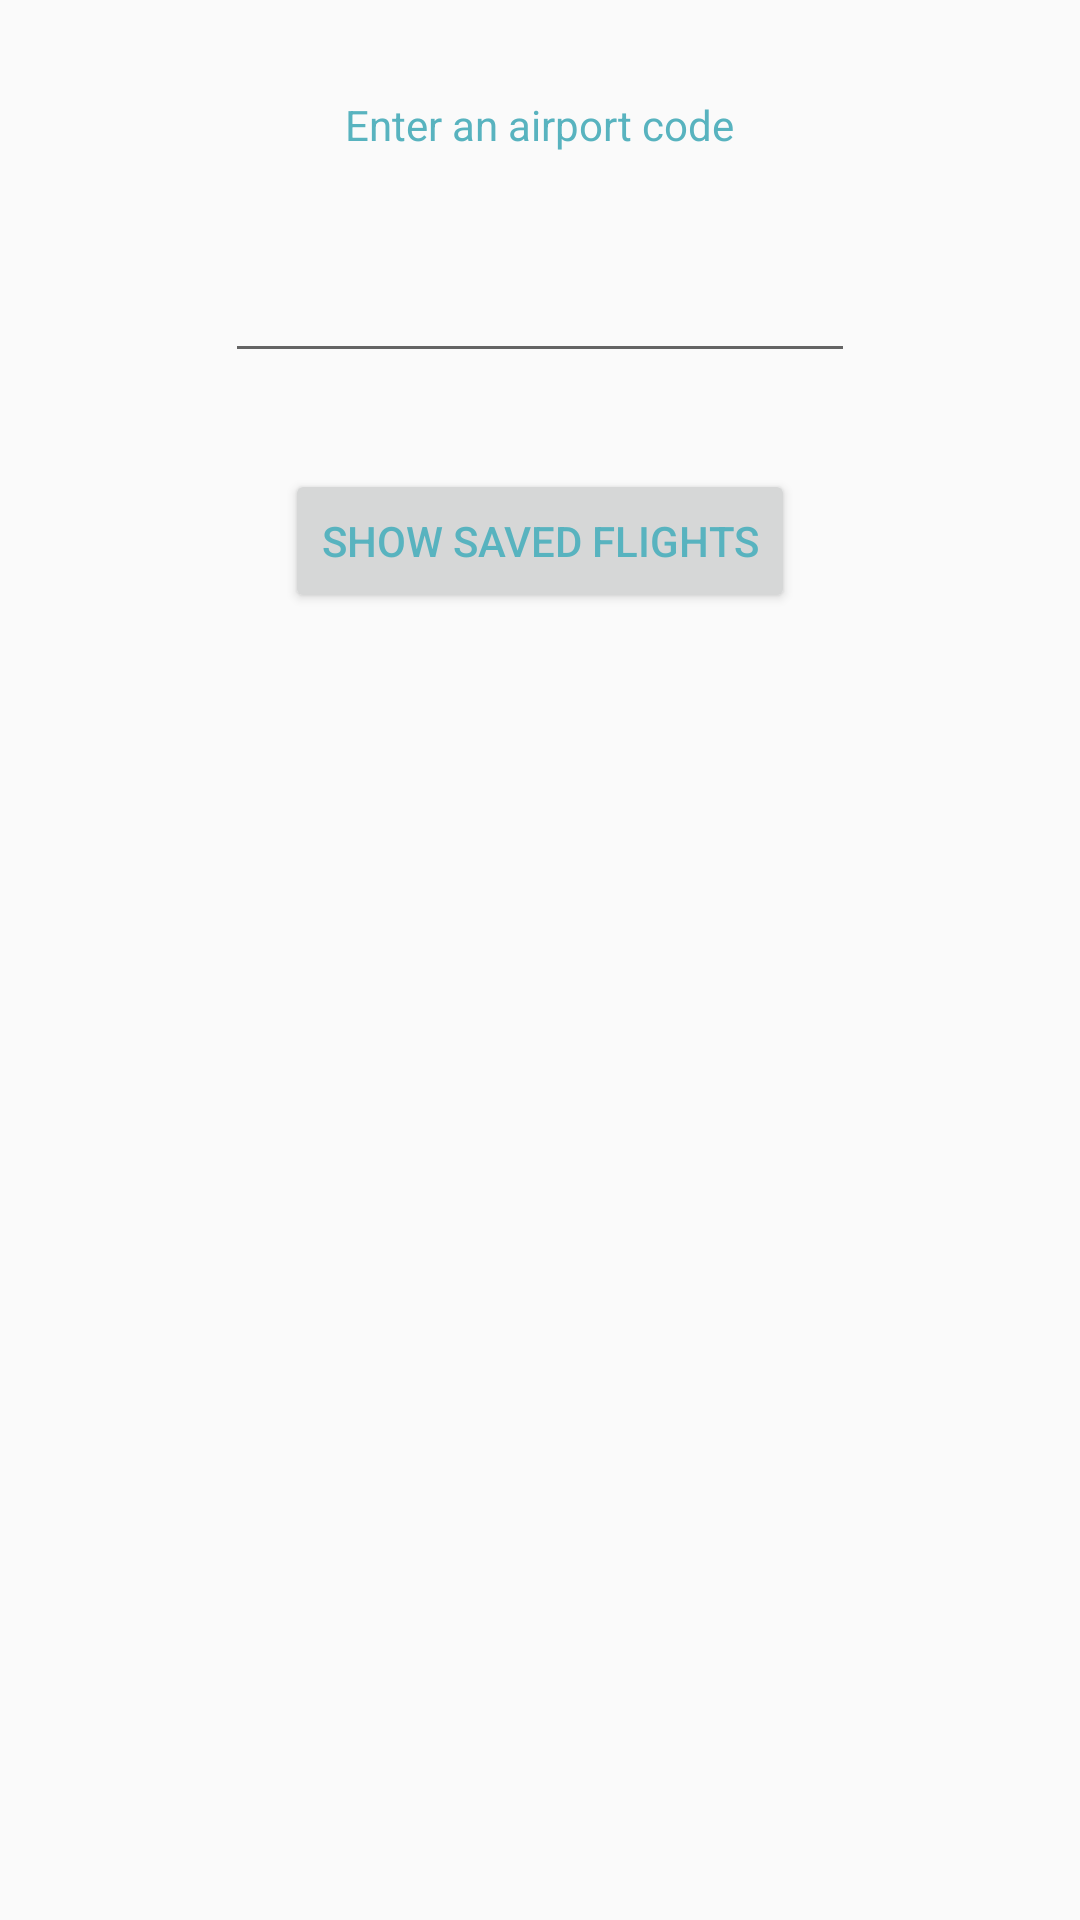

The Android layout XML behind this screen, and the referenced resources:
<!-- AndroidManifest.xml: application theme Theme.Final_Project_Android -->
<!-- res/layout/flight_tracer.xml -->
<?xml version="1.0" encoding="utf-8"?>
<androidx.constraintlayout.widget.ConstraintLayout xmlns:android="http://schemas.android.com/apk/res/android"
    xmlns:app="http://schemas.android.com/apk/res-auto"
    xmlns:tools="http://schemas.android.com/tools"
    android:layout_width="match_parent"
    android:layout_height="match_parent">

    <EditText
        android:id="@+id/editTextText"
        android:layout_width="wrap_content"
        android:layout_height="wrap_content"
        android:layout_marginTop="32dp"
        android:ems="10"
        android:inputType="text"
        app:layout_constraintEnd_toEndOf="@+id/textView"
        app:layout_constraintStart_toStartOf="@+id/textView"
        app:layout_constraintTop_toBottomOf="@+id/textView" />

    <TextView
        android:id="@+id/textView"
        android:layout_width="wrap_content"
        android:layout_height="wrap_content"
        android:layout_marginTop="32dp"
        android:text="Enter an airport code"
        app:layout_constraintEnd_toEndOf="parent"
        app:layout_constraintStart_toStartOf="parent"
        app:layout_constraintTop_toTopOf="parent" />

    <androidx.recyclerview.widget.RecyclerView
        android:layout_width="0dp"
        android:layout_height="500dp"
        app:layout_constraintBottom_toBottomOf="parent"
        app:layout_constraintEnd_toEndOf="parent"
        app:layout_constraintStart_toStartOf="parent" />

    <Button
        android:id="@+id/button"
        android:layout_width="wrap_content"
        android:layout_height="wrap_content"
        android:layout_marginTop="32dp"
        android:text="Show Saved Flights"
        app:layout_constraintEnd_toEndOf="@+id/editTextText"
        app:layout_constraintStart_toStartOf="@+id/editTextText"
        app:layout_constraintTop_toBottomOf="@+id/editTextText" />

</androidx.constraintlayout.widget.ConstraintLayout>
<!-- resources referenced by this layout -->
<resources>
  <style name="Theme.Final_Project_Android" parent="Theme.AppCompat.Light.NoActionBar">
          
          <item name="windowActionBar">false</item>
          
  
          <item name="colorPrimary">@color/my_primary</item>
          <item name="colorSecondary">@color/my_secondary</item>
          <item name="android:statusBarColor">@color/my_statusBar</item>
          <item name="android:textColor">@color/my_text</item>
  
          <item name="windowNoTitle">true</item>
      </style>
  <color name="my_primary">#EDAF9C</color>
  <color name="my_secondary">#75FB7B</color>
  <color name="my_statusBar">#9991AA</color>
  <color name="my_text">#58B3BF</color>
</resources>
